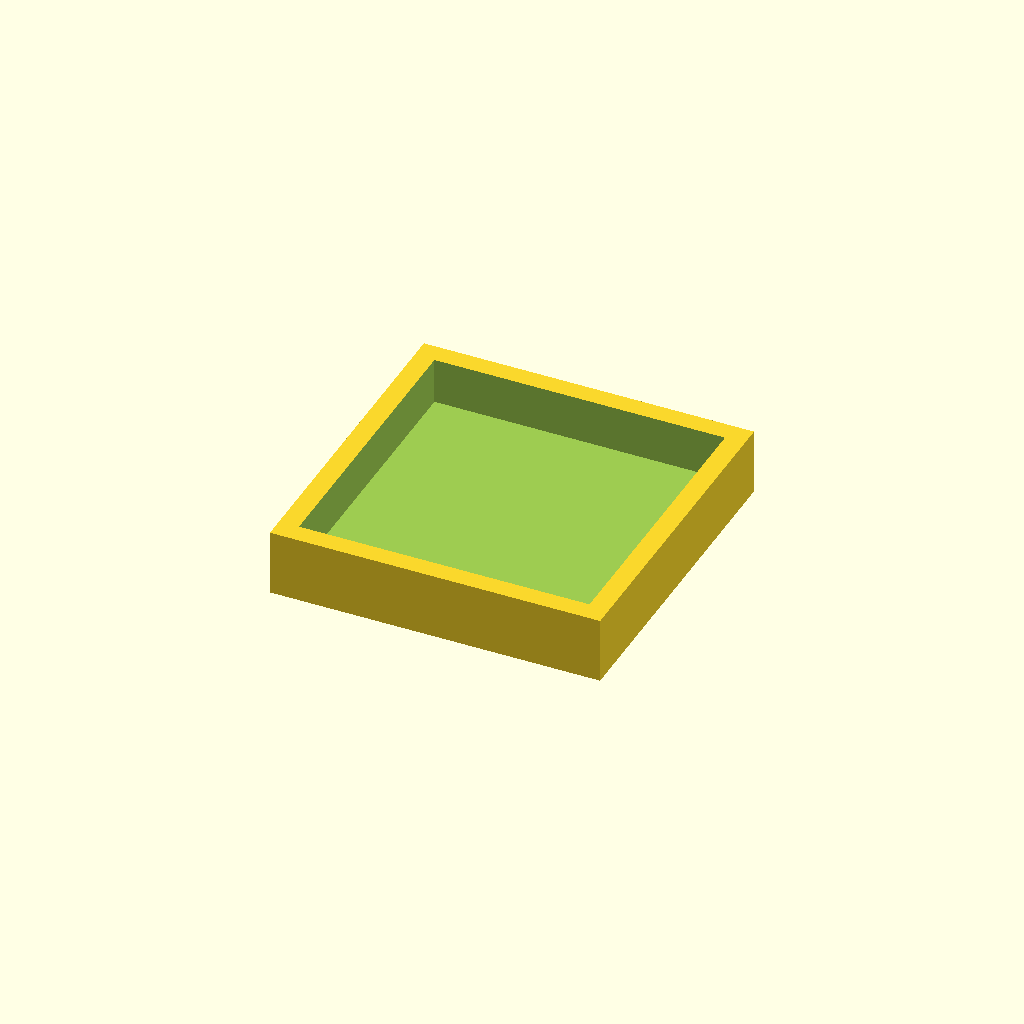
Cell 1: rendered with the file's own defaults.
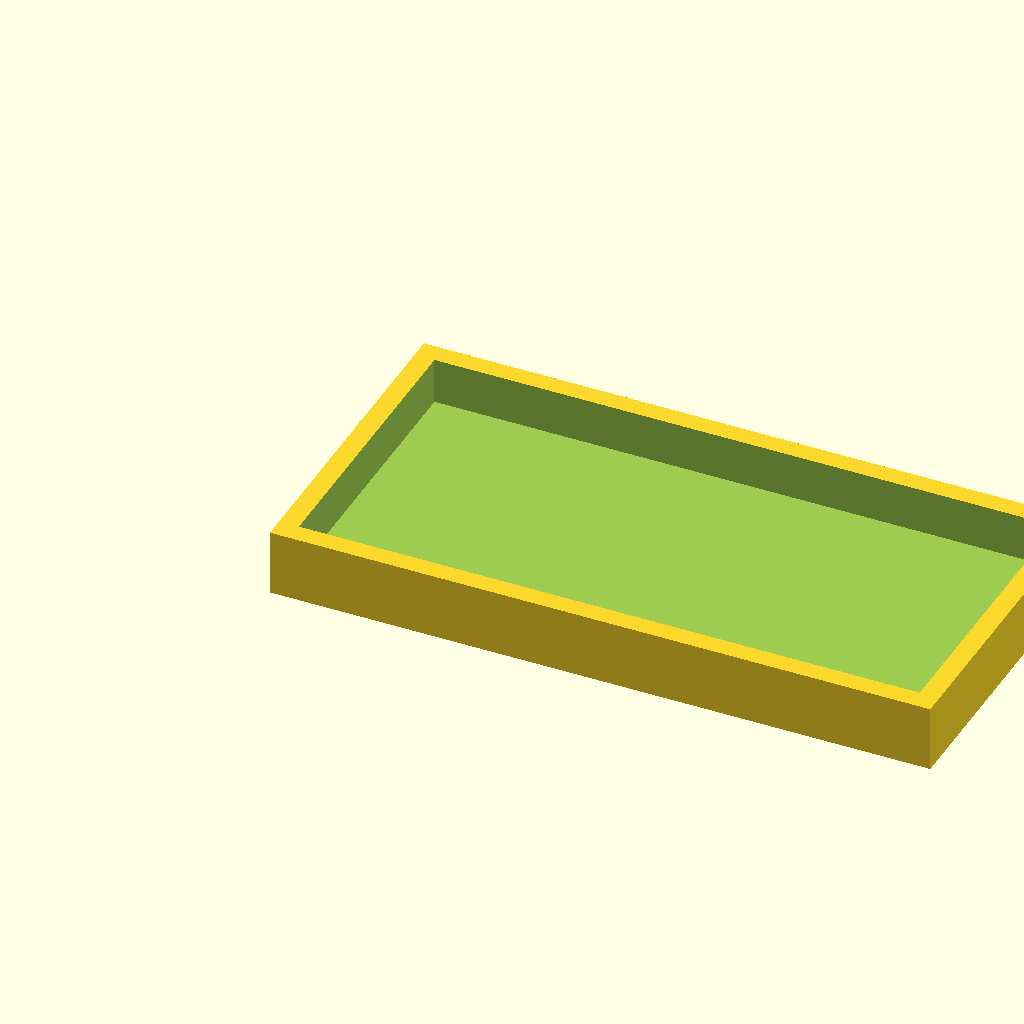
Cell 2: the same model with width = 100.
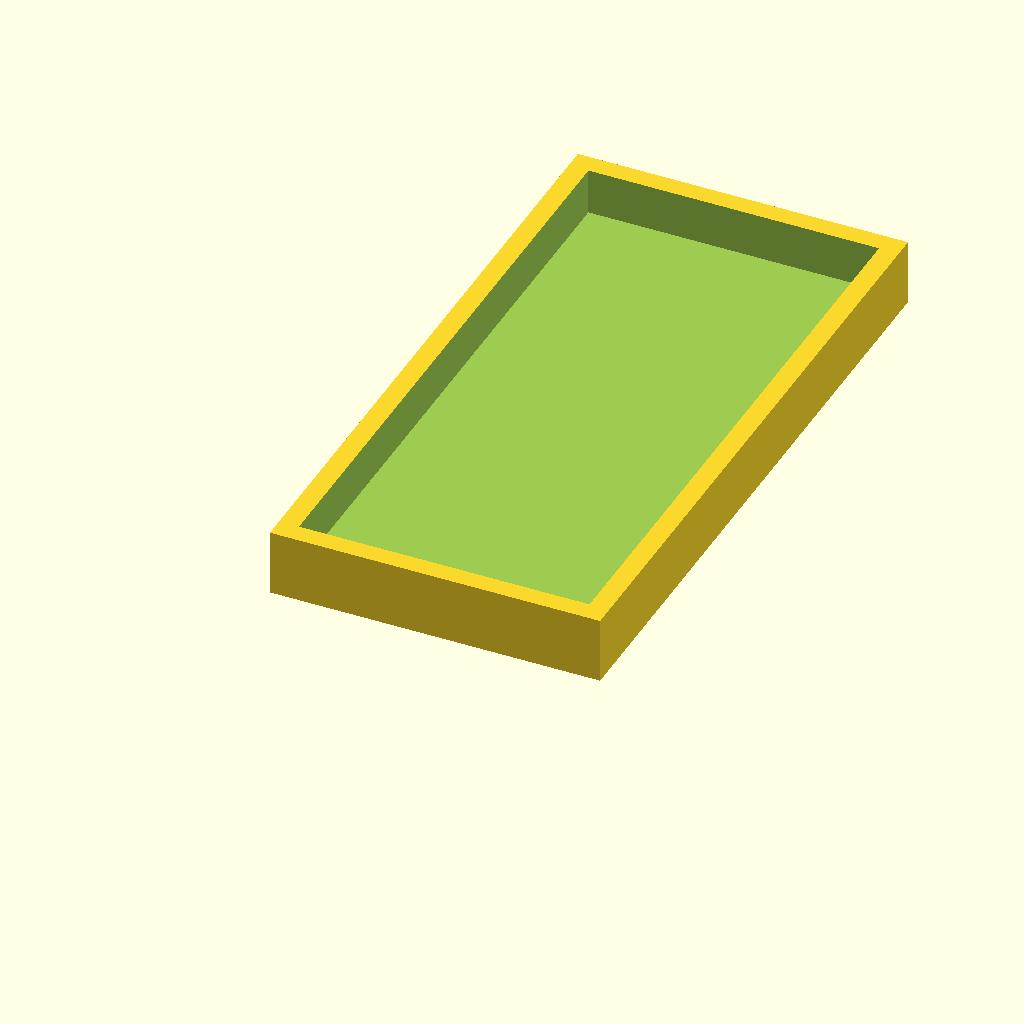
Cell 3: the same model with height = 100.
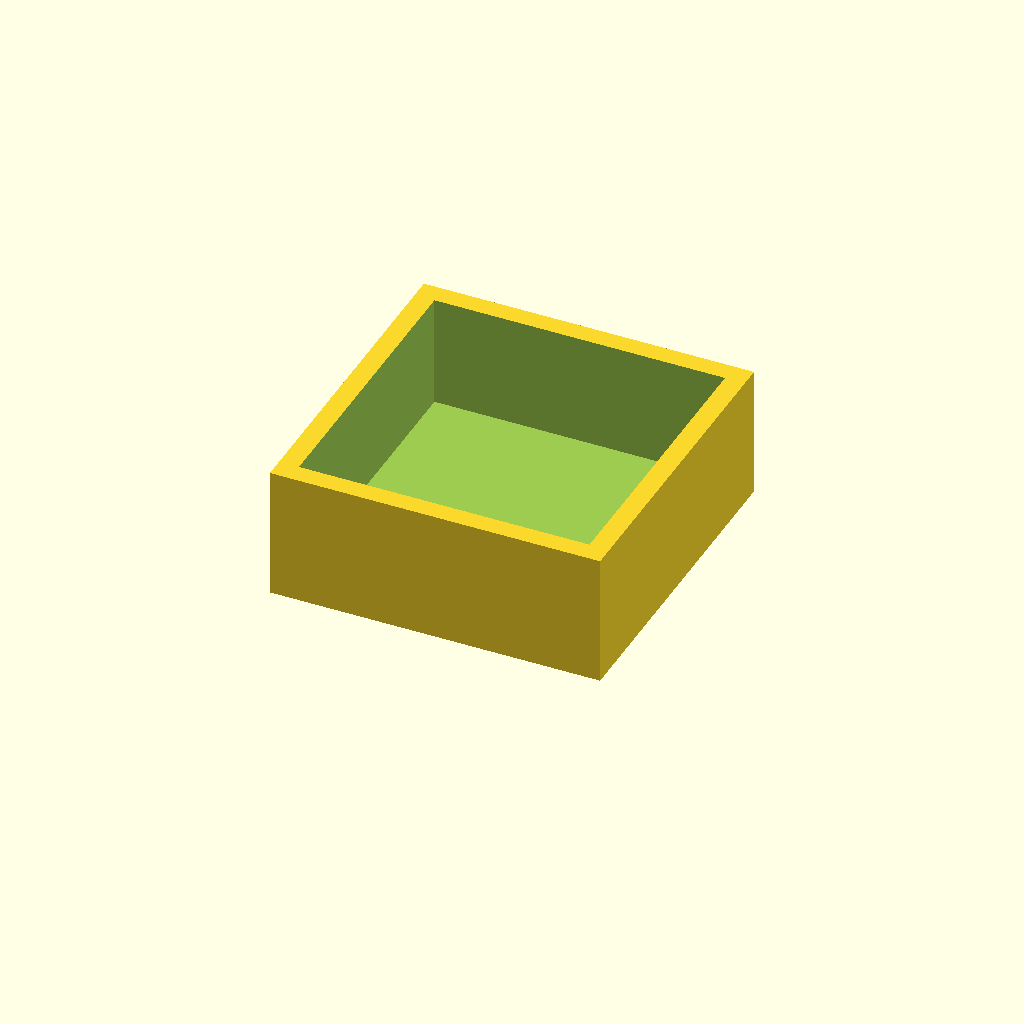
Cell 4: the same model with depth = 20.
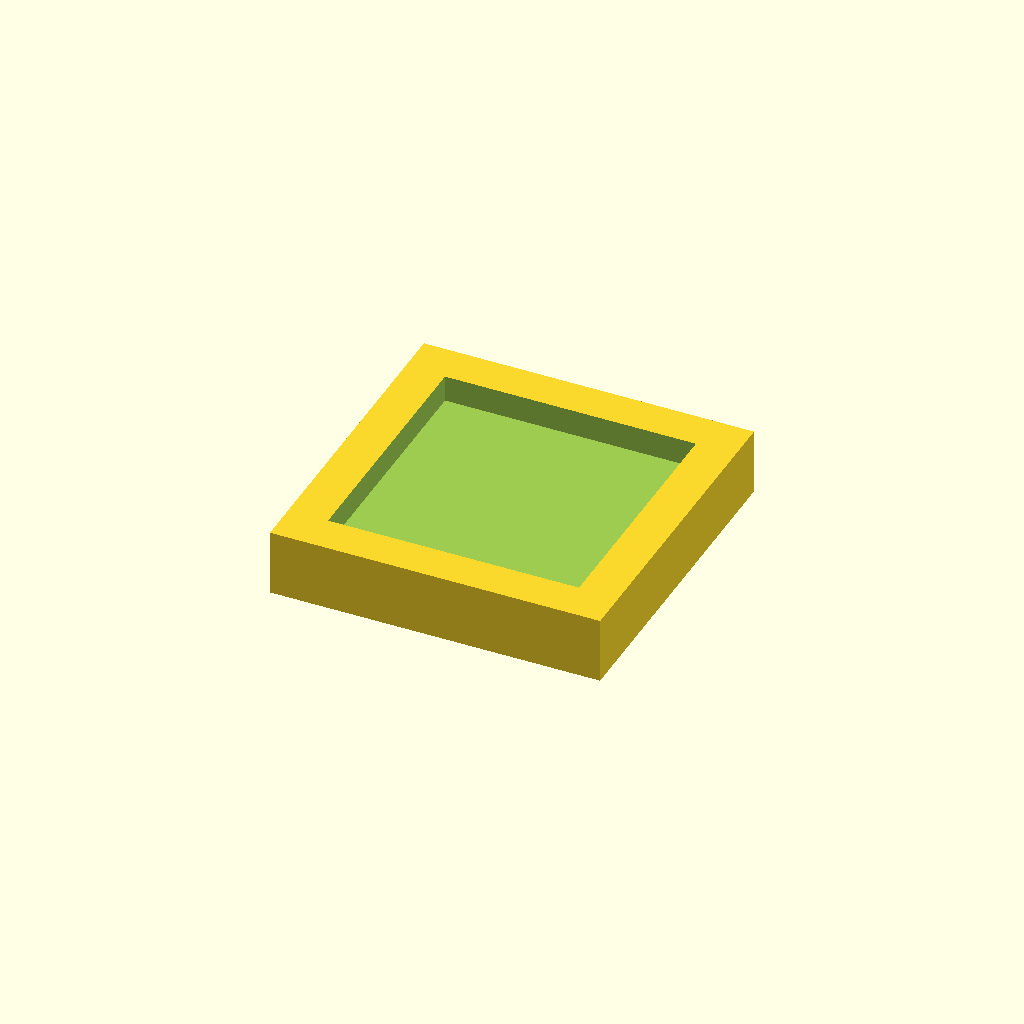
Cell 5: the same model with wall = 6.
All cells are drawn from one camera (rotation 55°, 0°, 25°, orthographic, colour scheme Cornfield), so only the parameter changes between them.
Source of the model, artifacts/customer-jobs/job_1787718599814_fa58becc/job_1787718599814_fa58becc.scad:
// Generated by HEIDI for job job_1787718599814_fa58becc
// Product: 3D-Printable Model Preparation Package
// Request: E2E production path qualification test — automated cleanup expected
// Model type: box
// Generated: 2026-09-07T04:35:14.590Z
//
// This is a parameterized OpenSCAD model. You can adjust the
// parameters below to customize the dimensions before rendering.

// ─── Parameters ───
width = 50;       // X dimension in mm
height = 50;     // Y dimension in mm
depth = 10;       // Z dimension in mm
wall = 3;    // wall thickness in mm
$fn = 60;               // facet resolution

// Parametric hollow box
module parametric_box() {
    difference() {
        // Outer shell
        cube([width, height, depth]);
        // Inner cavity
        translate([wall, wall, wall])
            cube([width - wall * 2, height - wall * 2, depth - wall + 1]);
    }
}
parametric_box();
Parameter table extracted from the source (name, type, default, range or options):
width: number, default 50
height: number, default 50
depth: number, default 10
wall: number, default 3
